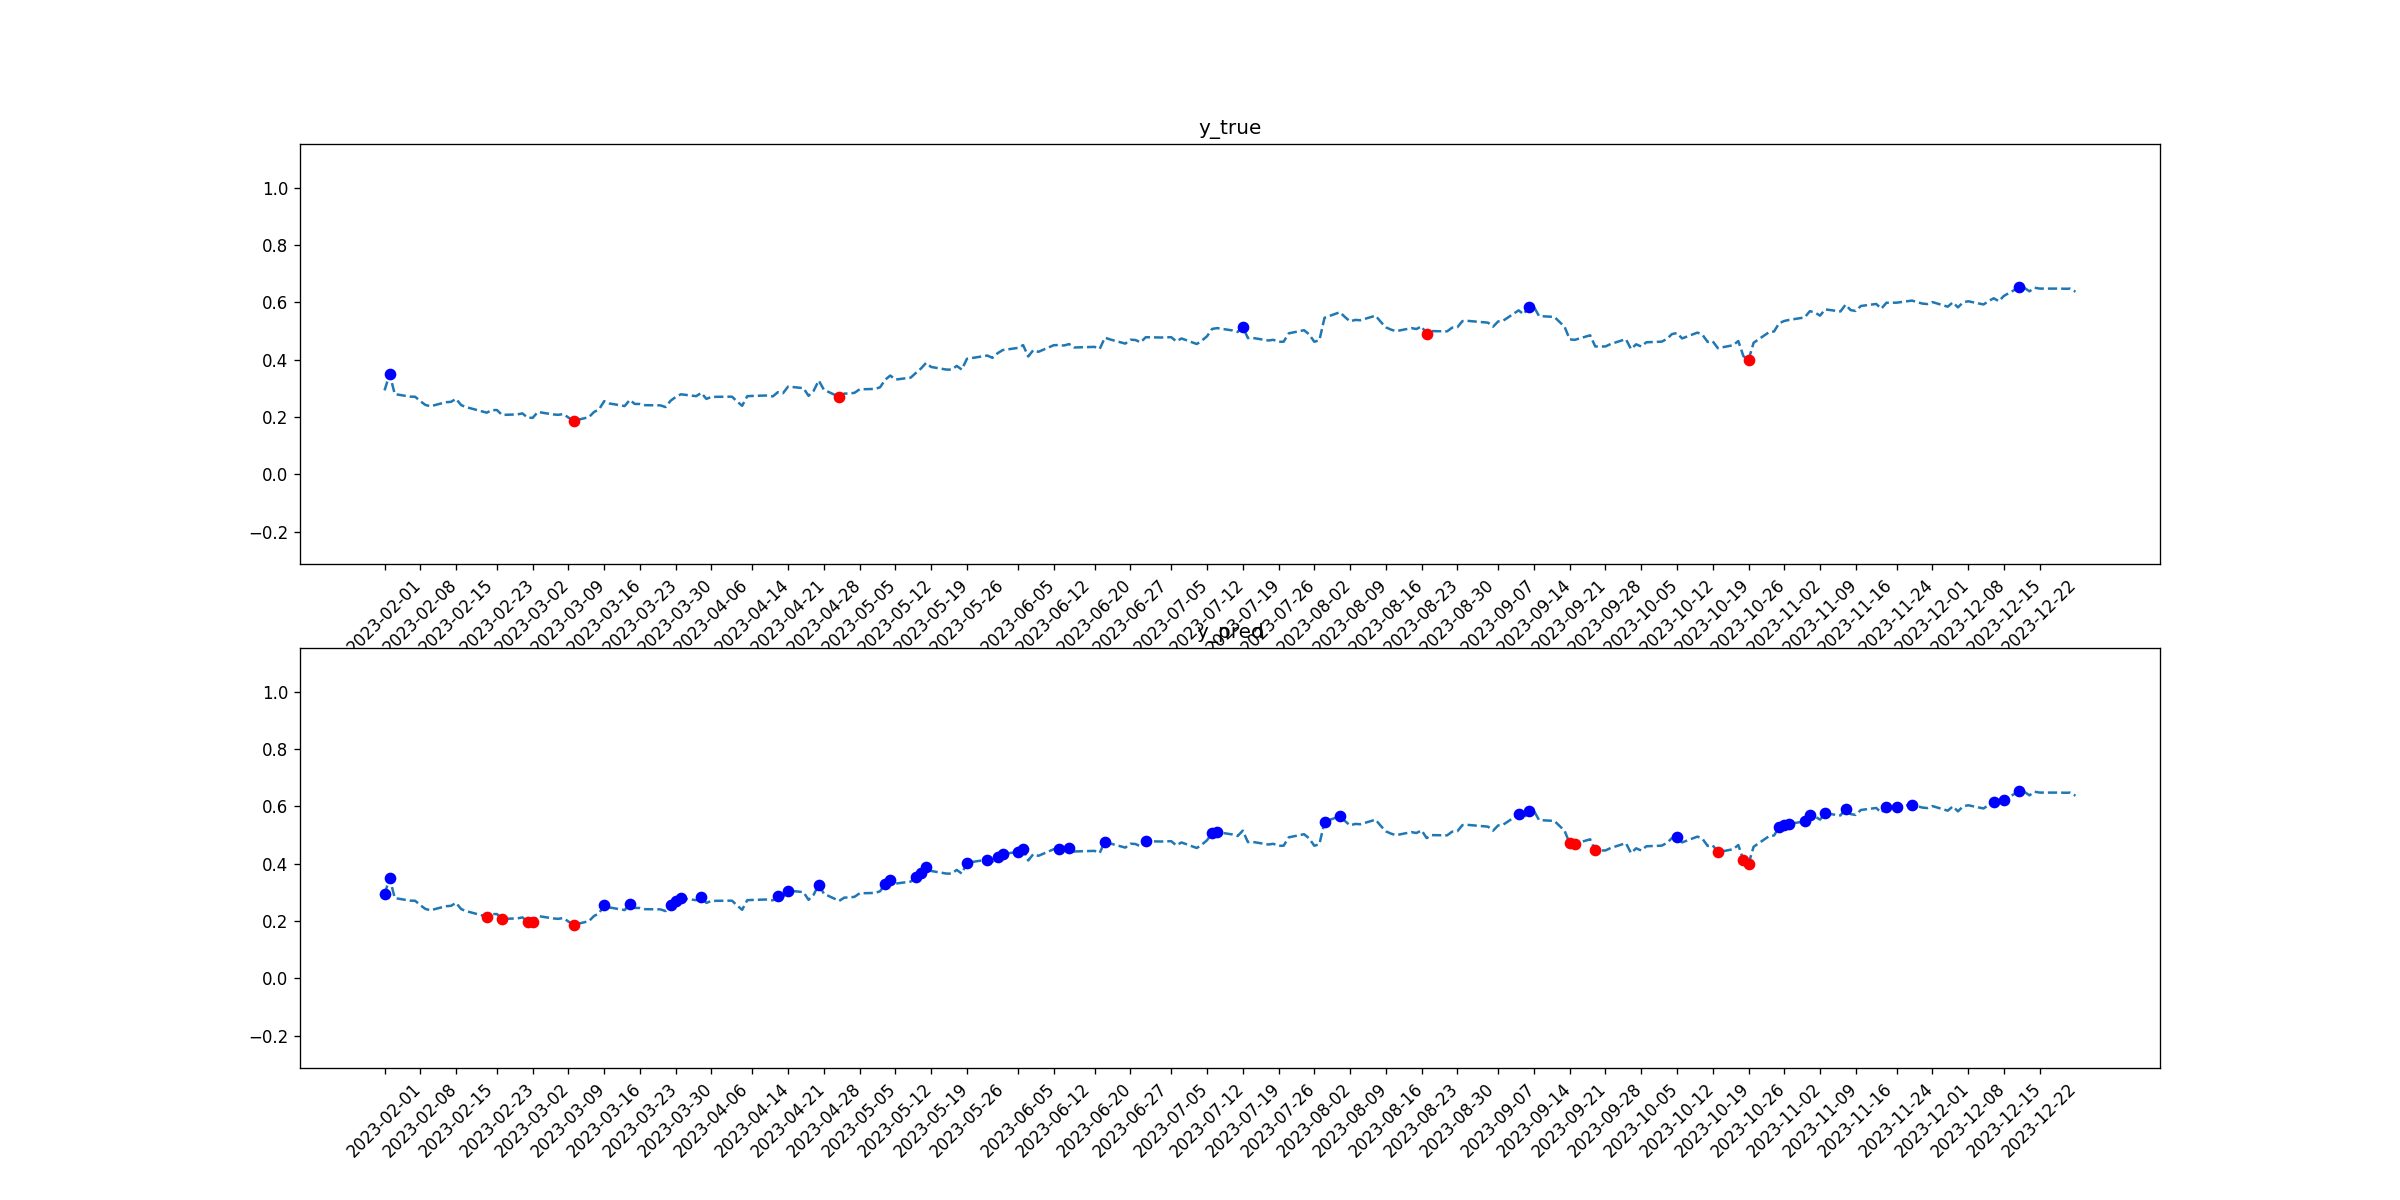

The file beside this chart, header and first rows:
tid, symbol, close, target_1, pred_1, target_2, pred_2
2023-02-01, AMZN, 0.293, 0, 1, 0, 0
2023-02-02, AMZN, 0.3501, 1, 1, 0, 0
2023-02-03, AMZN, 0.28, 0, 0, 0, 0
2023-02-06, AMZN, 0.2711, 0, 0, 0, 0
2023-02-07, AMZN, 0.2706, 0, 0, 0, 0
2023-02-08, AMZN, 0.2554, 0, 0, 0, 0
2023-02-09, AMZN, 0.2421, 0, 0, 0, 0
2023-02-10, AMZN, 0.2375, 0, 0, 0, 0
2023-02-13, AMZN, 0.2517, 0, 0, 0, 0
2023-02-14, AMZN, 0.2529, 0, 0, 0, 0
2023-02-15, AMZN, 0.2636, 0, 0, 0, 0
2023-02-16, AMZN, 0.2414, 0, 0, 0, 0
2023-02-17, AMZN, 0.2344, 0, 0, 0, 0
2023-02-21, AMZN, 0.2152, 0, 0, 0, 1
2023-02-22, AMZN, 0.2241, 0, 0, 0, 0
2023-02-23, AMZN, 0.2243, 0, 0, 0, 0
2023-02-24, AMZN, 0.2072, 0, 0, 0, 1
2023-02-27, AMZN, 0.2091, 0, 0, 0, 0
2023-02-28, AMZN, 0.2126, 0, 0, 0, 0
2023-03-01, AMZN, 0.1974, 0, 0, 0, 1
2023-03-02, AMZN, 0.1971, 0, 0, 0, 1
2023-03-03, AMZN, 0.2175, 0, 0, 0, 0
2023-03-06, AMZN, 0.2091, 0, 0, 0, 0
2023-03-07, AMZN, 0.2076, 0, 0, 0, 0
2023-03-08, AMZN, 0.2103, 0, 0, 0, 0
2023-03-09, AMZN, 0.198, 0, 0, 0, 0
2023-03-10, AMZN, 0.1868, 0, 0, 1, 1
2023-03-13, AMZN, 0.1993, 0, 0, 0, 0
2023-03-14, AMZN, 0.2174, 0, 0, 0, 0
2023-03-15, AMZN, 0.2271, 0, 0, 0, 0
2023-03-16, AMZN, 0.2554, 0, 1, 0, 0
2023-03-17, AMZN, 0.2473, 0, 0, 0, 0
2023-03-20, AMZN, 0.2382, 0, 0, 0, 0
2023-03-21, AMZN, 0.2596, 0, 1, 0, 0
2023-03-22, AMZN, 0.2455, 0, 0, 0, 0
2023-03-23, AMZN, 0.2456, 0, 0, 0, 0
2023-03-24, AMZN, 0.2413, 0, 0, 0, 0
2023-03-27, AMZN, 0.2406, 0, 0, 0, 0
2023-03-28, AMZN, 0.2347, 0, 0, 0, 0
2023-03-29, AMZN, 0.2569, 0, 1, 0, 0
2023-03-30, AMZN, 0.2698, 0, 1, 0, 0
2023-03-31, AMZN, 0.2793, 0, 1, 0, 0
2023-04-03, AMZN, 0.2728, 0, 0, 0, 0
2023-04-04, AMZN, 0.2841, 0, 1, 0, 0
2023-04-05, AMZN, 0.2632, 0, 0, 0, 0
2023-04-06, AMZN, 0.2702, 0, 0, 0, 0
2023-04-10, AMZN, 0.271, 0, 0, 0, 0
2023-04-11, AMZN, 0.2545, 0, 0, 0, 0
2023-04-12, AMZN, 0.2391, 0, 0, 0, 0
2023-04-13, AMZN, 0.2727, 0, 0, 0, 0
2023-04-14, AMZN, 0.2735, 0, 0, 0, 0
2023-04-17, AMZN, 0.2752, 0, 0, 0, 0
2023-04-18, AMZN, 0.272, 0, 0, 0, 0
2023-04-19, AMZN, 0.2867, 0, 1, 0, 0
2023-04-20, AMZN, 0.2831, 0, 0, 0, 0
2023-04-21, AMZN, 0.3063, 0, 1, 0, 0
2023-04-24, AMZN, 0.3008, 0, 0, 0, 0
2023-04-25, AMZN, 0.274, 0, 0, 0, 0
2023-04-26, AMZN, 0.2917, 0, 0, 0, 0
2023-04-27, AMZN, 0.3273, 0, 1, 0, 0
... 170 more rows
